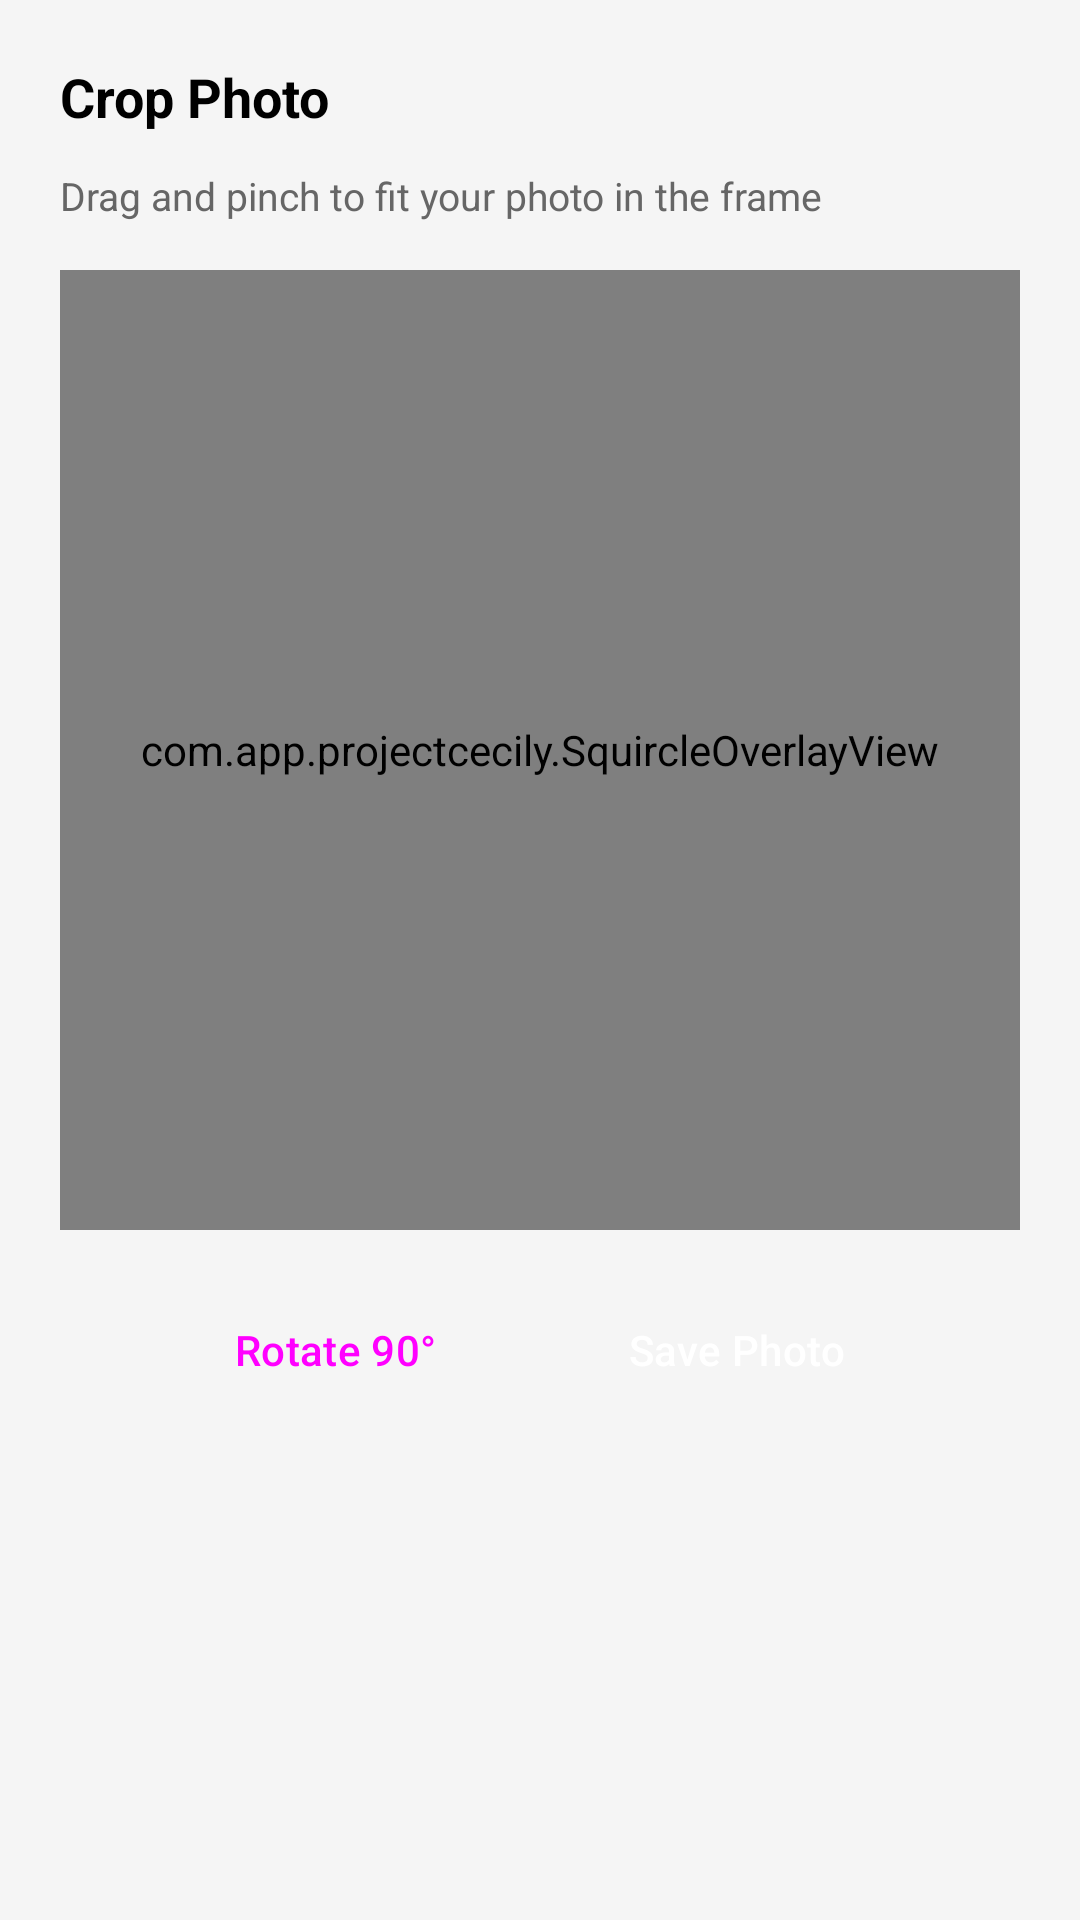

Reconstruct the res/layout file that produces this screen, plus the resources it refers to.
<!-- AndroidManifest.xml: application theme Theme.ProjectCecily -->
<!-- res/layout/dialog_crop_photo.xml -->
<?xml version="1.0" encoding="utf-8"?>
<LinearLayout xmlns:android="http://schemas.android.com/apk/res/android"
    xmlns:app="http://schemas.android.com/apk/res-auto"
    android:layout_width="match_parent"
    android:layout_height="wrap_content"
    android:background="@color/card_background"
    android:orientation="vertical"
    android:padding="20dp">

    <TextView
        android:id="@+id/tvCropTitle"
        android:layout_width="wrap_content"
        android:layout_height="wrap_content"
        android:layout_marginBottom="12dp"
        android:text="Crop Photo"
        android:textColor="@color/text_primary"
        android:textSize="18sp"
        android:textStyle="bold" />

    <TextView
        android:id="@+id/tvCropSubtitle"
        android:layout_width="wrap_content"
        android:layout_height="wrap_content"
        android:layout_marginBottom="16dp"
        android:text="Drag and pinch to fit your photo in the frame"
        android:textColor="@color/text_secondary"
        android:textSize="13sp" />

    
    <FrameLayout
        android:layout_width="match_parent"
        android:layout_height="320dp"
        android:background="#000000">

        <com.app.projectcecily.CropImageView
            android:id="@+id/ivCropTarget"
            android:layout_width="match_parent"
            android:layout_height="match_parent" />

        <com.app.projectcecily.SquircleOverlayView
            android:id="@+id/squircleOverlayView"
            android:layout_width="match_parent"
            android:layout_height="match_parent" />
    </FrameLayout>

    
    <LinearLayout
        android:layout_width="match_parent"
        android:layout_height="wrap_content"
        android:layout_marginTop="16dp"
        android:gravity="center"
        android:orientation="horizontal">

        <Button
            android:id="@+id/btnRotateCrop"
            style="@style/Widget.Material3.Button.OutlinedButton"
            android:layout_width="wrap_content"
            android:layout_height="wrap_content"
            android:text="Rotate 90°" />

        <Button
            android:id="@+id/btnSaveCroppedPic"
            style="@style/Widget.Material3.Button.TonalButton"
            android:layout_width="wrap_content"
            android:layout_height="wrap_content"
            android:layout_marginStart="16dp"
            android:backgroundTint="#25D366"
            android:text="Save Photo"
            android:textColor="#FFFFFF" />
    </LinearLayout>

</LinearLayout>
<!-- resources referenced by this layout -->
<resources>
  <color name="card_background">#F5F5F5</color>
  <color name="text_primary">#000000</color>
  <color name="text_secondary">#666666</color>
  <style name="Theme.ProjectCecily" parent="Base.Theme.ProjectCecily" />
  <style name="Base.Theme.ProjectCecily" parent="Theme.Material3.DayNight.NoActionBar">
          
          <item name="colorPrimary">@color/nav_selected</item>
          <item name="windowActionBar">false</item>
          <item name="windowNoTitle">true</item>
  
          
          <item name="colorOnSecondaryContainer">@color/nav_selected</item>
      </style>
  <color name="nav_selected">#007AFF</color>
</resources>
